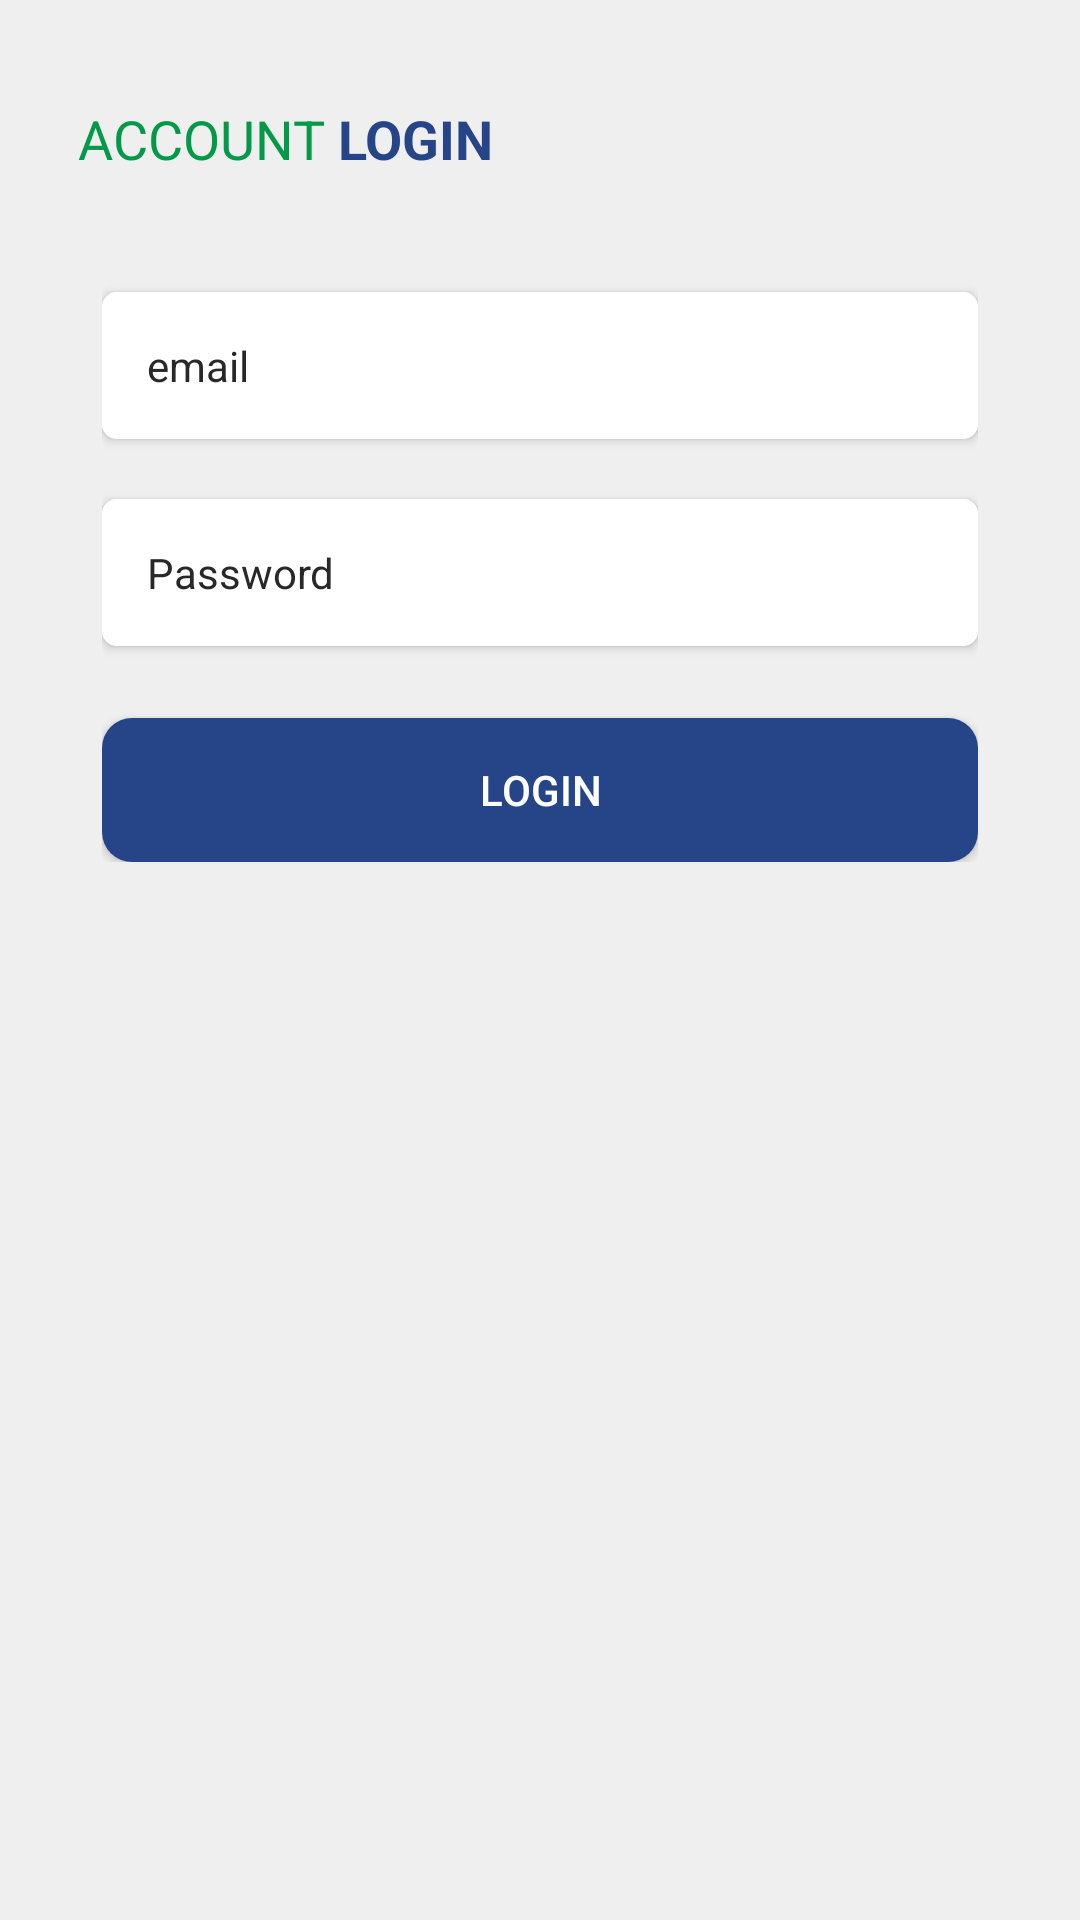

This screen was rendered from an Android layout file. Write that file and the resources it references.
<!-- AndroidManifest.xml: application theme AppTheme -->
<!-- res/layout/activity_login.xml -->
<?xml version="1.0" encoding="utf-8"?>
<RelativeLayout xmlns:android="http://schemas.android.com/apk/res/android"
xmlns:app="http://schemas.android.com/apk/res-auto"
xmlns:tools="http://schemas.android.com/tools"
android:layout_width="match_parent"
android:layout_height="match_parent"
    android:background="@color/background"
    android:padding="10dp"
tools:context=".Login">

  <LinearLayout
      android:id="@+id/layoutText"
      android:layout_width="match_parent"
      android:layout_height="wrap_content"
      android:orientation="horizontal"
      android:padding="4dp"
      android:gravity="bottom"
      android:layout_marginLeft="12dp"
      android:layout_marginTop="20dp"
      android:layout_marginBottom="15dp">

    <TextView
        android:layout_width="wrap_content"
        android:layout_height="wrap_content"
        android:text="ACCOUNT"
        android:textSize="18sp"
        android:autoSizeTextType="uniform"
        android:autoSizeMinTextSize="18sp"
        android:autoSizeMaxTextSize="100sp"
        android:autoSizeStepGranularity="2sp"
        android:textColor="@color/textgreen"
        android:id="@+id/recomended"/>

    <TextView
        android:layout_width="wrap_content"
        android:layout_height="wrap_content"
        android:text=" LOGIN"
        android:textSize="18sp"
        android:autoSizeTextType="uniform"
        android:autoSizeMinTextSize="18sp"
        android:autoSizeMaxTextSize="100sp"
        android:autoSizeStepGranularity="2sp"
        android:textColor="@color/textblue"
        android:textStyle="bold"
        android:layout_toRightOf="@+id/recomended"/>

  </LinearLayout>
  <LinearLayout
      android:id="@+id/formcontact"
      android:layout_width="match_parent"
      android:layout_height="wrap_content"
      android:paddingLeft="24dp"
      android:paddingRight="24dp"
      android:orientation="vertical"
      android:background="@color/background"
      android:layout_below="@id/layoutText"

      android:layout_gravity="center_vertical">


<android.support.v7.widget.CardView
    android:theme="@style/TextLabel"
    android:layout_width="match_parent"
    android:layout_height="wrap_content"
    android:layout_marginTop="20dp"
    app:cardCornerRadius="5dp">

<EditText
  android:id="@+id/email"
  android:hint="email"
    android:layout_width="match_parent"
    android:layout_height="wrap_content"
    android:background="@color/colorWhite"
    android:textSize="14sp"
    android:padding="15dp"/>

</android.support.v7.widget.CardView>

  <android.support.v7.widget.CardView
      android:theme="@style/TextLabel"
      android:layout_width="match_parent"
      android:layout_height="wrap_content"
      android:layout_marginTop="20dp"
      app:cardCornerRadius="5dp">

<EditText
  android:id="@+id/password"
  android:hint="Password"
  android:inputType="textPassword"
  android:layout_below="@+id/email"
    android:layout_width="match_parent"
    android:layout_height="wrap_content"
    android:background="@color/colorWhite"
    android:textSize="14sp"
    android:padding="15dp" />

  </android.support.v7.widget.CardView>

<Button
  android:id="@+id/button"
  android:layout_below="@+id/password"
  android:text="LOGIN"
  android:textColor="#ffffff"
  android:layout_marginTop="24dp"
  android:layout_width="match_parent"
  android:layout_height="wrap_content"
  android:background="@drawable/rounded"/>

</LinearLayout>
</RelativeLayout>
<!-- resources referenced by this layout -->
<resources>
  <color name="background">#EFEFEF</color>
  <color name="colorWhite">#FFF</color>
  <color name="textblue">#264589</color>
  <color name="textgreen">#029a48</color>
  <!-- drawable rounded (drawable) -->
  <?xml version="1.0" encoding="utf-8"?>
  
  <shape xmlns:android="http://schemas.android.com/apk/res/android"
      android:shape="rectangle">
  
      <corners android:radius="10dp"/>
      <solid android:color="#264589"/>
  
  
  </shape>
  <style name="TextLabel" parent="AppTheme">
          
          <item name="android:textColorHint">#282828</item>
          <item name="android:textSize">15dp</item>
          
          <item name="borderlessButtonStyle">@style/Base.Widget.AppCompat.Button.Borderless</item>
          <item name="colorAccent">#282828</item>
          <item name="colorControlNormal">#282828</item>
          <item name="colorControlActivated">#282828</item>
      </style>
  <style name="AppTheme" parent="Theme.AppCompat.Light.DarkActionBar">
          
          <item name="colorPrimary">@color/colorPrimary</item>
          <item name="colorPrimaryDark">@color/colorPrimaryDark</item>
          <item name="colorAccent">@color/colorAccent</item>
      </style>
  <color name="colorPrimary">#008577</color>
  <color name="colorPrimaryDark">#00574B</color>
  <color name="colorAccent">#D81B60</color>
</resources>
